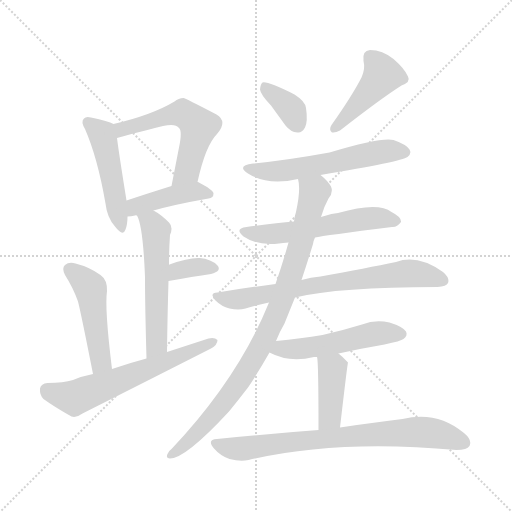
t = 0.00 s
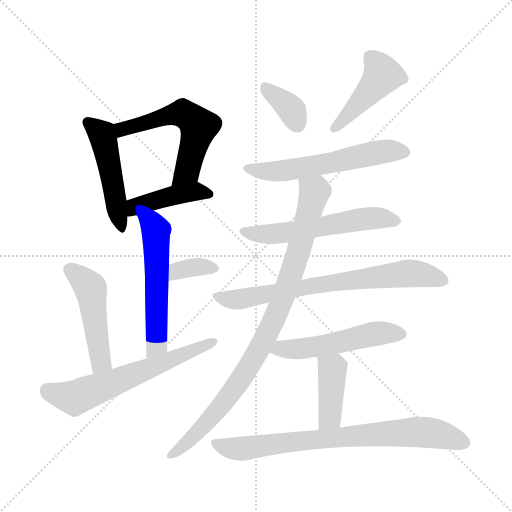
t = 2.21 s
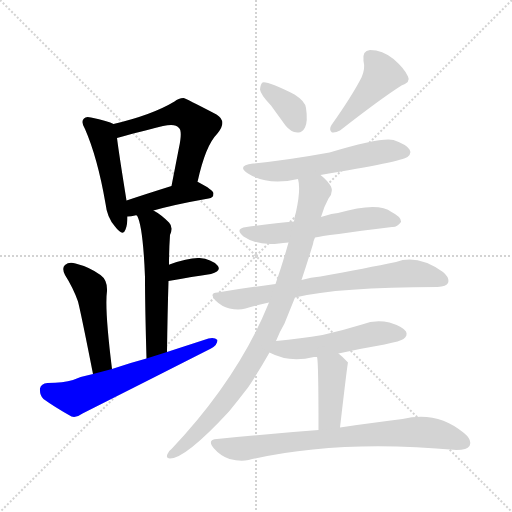
t = 4.43 s
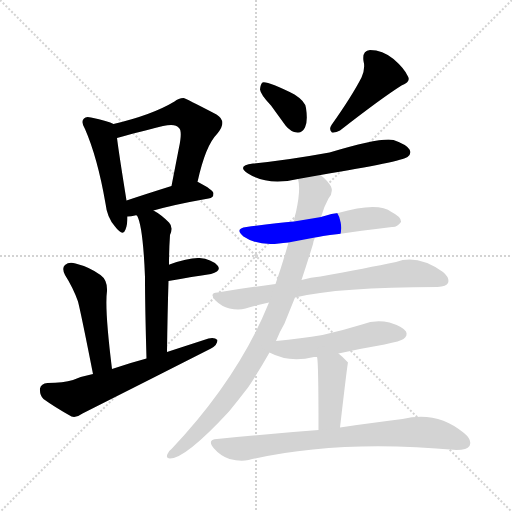
t = 6.64 s
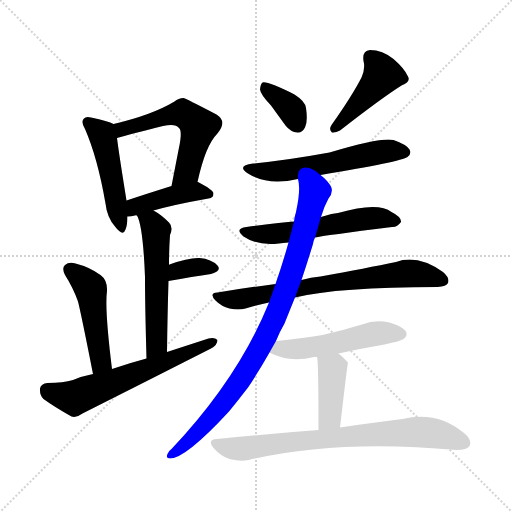
t = 8.86 s
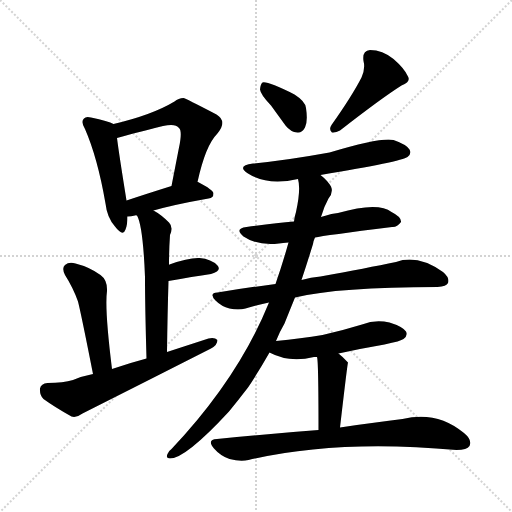
t = 11.07 s

The animated SVG that drew these frames (rendered in a browser with its animation timeline set to each time). Animation: 16 CSS @keyframes rules; one cycle of 11.07 s.

<svg version="1.1" viewBox="0 0 1024 1024" xmlns="http://www.w3.org/2000/svg">
  <g stroke="lightgray" stroke-dasharray="1,1" stroke-width="1" transform="scale(4, 4)">
    <line x1="0" y1="0" x2="256" y2="256"></line>
    <line x1="256" y1="0" x2="0" y2="256"></line>
    <line x1="128" y1="0" x2="128" y2="256"></line>
    <line x1="0" y1="128" x2="256" y2="128"></line>
  </g>
<g transform="scale(1, -1) translate(0, -900)">
   <style type="text/css">
    @keyframes keyframes0 {
      from {
       stroke: blue;
       stroke-dashoffset: 481;
       stroke-width: 128;
       }
       61% {
       animation-timing-function: step-end;
       stroke: blue;
       stroke-dashoffset: 0;
       stroke-width: 128;
       }
       to {
       stroke: black;
       stroke-width: 1024;
       }
       }
       #make-me-a-hanzi-animation-0 {
         animation: keyframes0 0.641439s both;
         animation-delay: 0.000000s;
         animation-timing-function: linear;
       }
    @keyframes keyframes1 {
      from {
       stroke: blue;
       stroke-dashoffset: 562;
       stroke-width: 128;
       }
       65% {
       animation-timing-function: step-end;
       stroke: blue;
       stroke-dashoffset: 0;
       stroke-width: 128;
       }
       to {
       stroke: black;
       stroke-width: 1024;
       }
       }
       #make-me-a-hanzi-animation-1 {
         animation: keyframes1 0.707357s both;
         animation-delay: 0.641439s;
         animation-timing-function: linear;
       }
    @keyframes keyframes2 {
      from {
       stroke: blue;
       stroke-dashoffset: 424;
       stroke-width: 128;
       }
       58% {
       animation-timing-function: step-end;
       stroke: blue;
       stroke-dashoffset: 0;
       stroke-width: 128;
       }
       to {
       stroke: black;
       stroke-width: 1024;
       }
       }
       #make-me-a-hanzi-animation-2 {
         animation: keyframes2 0.595052s both;
         animation-delay: 1.348796s;
         animation-timing-function: linear;
       }
    @keyframes keyframes3 {
      from {
       stroke: blue;
       stroke-dashoffset: 552;
       stroke-width: 128;
       }
       64% {
       animation-timing-function: step-end;
       stroke: blue;
       stroke-dashoffset: 0;
       stroke-width: 128;
       }
       to {
       stroke: black;
       stroke-width: 1024;
       }
       }
       #make-me-a-hanzi-animation-3 {
         animation: keyframes3 0.699219s both;
         animation-delay: 1.943848s;
         animation-timing-function: linear;
       }
    @keyframes keyframes4 {
      from {
       stroke: blue;
       stroke-dashoffset: 346;
       stroke-width: 128;
       }
       53% {
       animation-timing-function: step-end;
       stroke: blue;
       stroke-dashoffset: 0;
       stroke-width: 128;
       }
       to {
       stroke: black;
       stroke-width: 1024;
       }
       }
       #make-me-a-hanzi-animation-4 {
         animation: keyframes4 0.531576s both;
         animation-delay: 2.643066s;
         animation-timing-function: linear;
       }
    @keyframes keyframes5 {
      from {
       stroke: blue;
       stroke-dashoffset: 476;
       stroke-width: 128;
       }
       61% {
       animation-timing-function: step-end;
       stroke: blue;
       stroke-dashoffset: 0;
       stroke-width: 128;
       }
       to {
       stroke: black;
       stroke-width: 1024;
       }
       }
       #make-me-a-hanzi-animation-5 {
         animation: keyframes5 0.637370s both;
         animation-delay: 3.174642s;
         animation-timing-function: linear;
       }
    @keyframes keyframes6 {
      from {
       stroke: blue;
       stroke-dashoffset: 615;
       stroke-width: 128;
       }
       67% {
       animation-timing-function: step-end;
       stroke: blue;
       stroke-dashoffset: 0;
       stroke-width: 128;
       }
       to {
       stroke: black;
       stroke-width: 1024;
       }
       }
       #make-me-a-hanzi-animation-6 {
         animation: keyframes6 0.750488s both;
         animation-delay: 3.812012s;
         animation-timing-function: linear;
       }
    @keyframes keyframes7 {
      from {
       stroke: blue;
       stroke-dashoffset: 360;
       stroke-width: 128;
       }
       54% {
       animation-timing-function: step-end;
       stroke: blue;
       stroke-dashoffset: 0;
       stroke-width: 128;
       }
       to {
       stroke: black;
       stroke-width: 1024;
       }
       }
       #make-me-a-hanzi-animation-7 {
         animation: keyframes7 0.542969s both;
         animation-delay: 4.562500s;
         animation-timing-function: linear;
       }
    @keyframes keyframes8 {
      from {
       stroke: blue;
       stroke-dashoffset: 444;
       stroke-width: 128;
       }
       59% {
       animation-timing-function: step-end;
       stroke: blue;
       stroke-dashoffset: 0;
       stroke-width: 128;
       }
       to {
       stroke: black;
       stroke-width: 1024;
       }
       }
       #make-me-a-hanzi-animation-8 {
         animation: keyframes8 0.611328s both;
         animation-delay: 5.105469s;
         animation-timing-function: linear;
       }
    @keyframes keyframes9 {
      from {
       stroke: blue;
       stroke-dashoffset: 571;
       stroke-width: 128;
       }
       65% {
       animation-timing-function: step-end;
       stroke: blue;
       stroke-dashoffset: 0;
       stroke-width: 128;
       }
       to {
       stroke: black;
       stroke-width: 1024;
       }
       }
       #make-me-a-hanzi-animation-9 {
         animation: keyframes9 0.714681s both;
         animation-delay: 5.716797s;
         animation-timing-function: linear;
       }
    @keyframes keyframes10 {
      from {
       stroke: blue;
       stroke-dashoffset: 562;
       stroke-width: 128;
       }
       65% {
       animation-timing-function: step-end;
       stroke: blue;
       stroke-dashoffset: 0;
       stroke-width: 128;
       }
       to {
       stroke: black;
       stroke-width: 1024;
       }
       }
       #make-me-a-hanzi-animation-10 {
         animation: keyframes10 0.707357s both;
         animation-delay: 6.431478s;
         animation-timing-function: linear;
       }
    @keyframes keyframes11 {
      from {
       stroke: blue;
       stroke-dashoffset: 715;
       stroke-width: 128;
       }
       70% {
       animation-timing-function: step-end;
       stroke: blue;
       stroke-dashoffset: 0;
       stroke-width: 128;
       }
       to {
       stroke: black;
       stroke-width: 1024;
       }
       }
       #make-me-a-hanzi-animation-11 {
         animation: keyframes11 0.831868s both;
         animation-delay: 7.138835s;
         animation-timing-function: linear;
       }
    @keyframes keyframes12 {
      from {
       stroke: blue;
       stroke-dashoffset: 902;
       stroke-width: 128;
       }
       75% {
       animation-timing-function: step-end;
       stroke: blue;
       stroke-dashoffset: 0;
       stroke-width: 128;
       }
       to {
       stroke: black;
       stroke-width: 1024;
       }
       }
       #make-me-a-hanzi-animation-12 {
         animation: keyframes12 0.984049s both;
         animation-delay: 7.970703s;
         animation-timing-function: linear;
       }
    @keyframes keyframes13 {
      from {
       stroke: blue;
       stroke-dashoffset: 514;
       stroke-width: 128;
       }
       63% {
       animation-timing-function: step-end;
       stroke: blue;
       stroke-dashoffset: 0;
       stroke-width: 128;
       }
       to {
       stroke: black;
       stroke-width: 1024;
       }
       }
       #make-me-a-hanzi-animation-13 {
         animation: keyframes13 0.668294s both;
         animation-delay: 8.954753s;
         animation-timing-function: linear;
       }
    @keyframes keyframes14 {
      from {
       stroke: blue;
       stroke-dashoffset: 406;
       stroke-width: 128;
       }
       57% {
       animation-timing-function: step-end;
       stroke: blue;
       stroke-dashoffset: 0;
       stroke-width: 128;
       }
       to {
       stroke: black;
       stroke-width: 1024;
       }
       }
       #make-me-a-hanzi-animation-14 {
         animation: keyframes14 0.580404s both;
         animation-delay: 9.623047s;
         animation-timing-function: linear;
       }
    @keyframes keyframes15 {
      from {
       stroke: blue;
       stroke-dashoffset: 759;
       stroke-width: 128;
       }
       71% {
       animation-timing-function: step-end;
       stroke: blue;
       stroke-dashoffset: 0;
       stroke-width: 128;
       }
       to {
       stroke: black;
       stroke-width: 1024;
       }
       }
       #make-me-a-hanzi-animation-15 {
         animation: keyframes15 0.867676s both;
         animation-delay: 10.203451s;
         animation-timing-function: linear;
       }
</style>
<path d="M 227.0 652.0 Q 217.0 658.0 182.0 665.0 Q 172.0 668.0 168.0 663.0 Q 161.0 657.0 170.0 642.0 Q 195.0 585.0 211.0 493.0 Q 214.0 465.0 230.0 447.0 Q 246.0 426.0 251.0 441.0 Q 255.0 451.0 255.0 467.0 L 253.0 499.0 Q 238.0 592.0 234.0 624.0 C 231.0 650.0 231.0 650.0 227.0 652.0 Z" fill="lightgray"></path> 
<path d="M 395.0 536.0 Q 411.0 609.0 434.0 632.0 Q 456.0 657.0 433.0 671.0 Q 370.0 704.0 367.0 704.0 Q 357.0 704.0 349.0 697.0 Q 304.0 670.0 227.0 652.0 C 198.0 645.0 205.0 616.0 234.0 624.0 Q 253.0 630.0 326.0 648.0 Q 351.0 654.0 358.0 644.0 Q 365.0 638.0 358.0 605.0 Q 351.0 569.0 343.0 528.0 C 337.0 499.0 388.0 507.0 395.0 536.0 Z" fill="lightgray"></path> 
<path d="M 307.0 479.0 Q 349.0 491.0 417.0 503.0 Q 427.0 504.0 427.0 513.0 Q 427.0 520.0 396.0 536.0 L 395.0 536.0 L 343.0 528.0 Q 292.0 512.0 253.0 499.0 C 225.0 490.0 225.0 465.0 255.0 467.0 Q 262.0 467.0 270.0 469.0 Q 271.0 470.0 274.0 469.0 C 278.0 469.0 278.0 471.0 307.0 479.0 Z" fill="lightgray"></path> 
<path d="M 334.0 196.0 Q 335.0 274.0 337.0 338.0 L 338.0 370.0 Q 338.0 400.0 340.0 430.0 Q 347.0 446.0 338.0 455.0 Q 322.0 471.0 307.0 479.0 C 281.0 495.0 263.0 497.0 274.0 469.0 Q 286.0 448.0 290.0 346.0 Q 290.0 288.0 293.0 183.0 C 294.0 153.0 334.0 166.0 334.0 196.0 Z" fill="lightgray"></path> 
<path d="M 337.0 338.0 Q 386.0 347.0 422.0 352.0 Q 444.0 358.0 435.0 369.0 Q 423.0 382.0 399.0 384.0 Q 377.0 385.0 339.0 371.0 Q 338.0 371.0 338.0 370.0 C 312.0 355.0 307.0 333.0 337.0 338.0 Z" fill="lightgray"></path> 
<path d="M 224.0 162.0 Q 209.0 283.0 214.0 318.0 Q 215.0 340.0 201.0 350.0 Q 179.0 366.0 151.0 373.0 Q 138.0 377.0 130.0 370.0 Q 123.0 364.0 130.0 350.0 Q 146.0 325.0 156.0 297.0 Q 163.0 269.0 186.0 152.0 C 192.0 123.0 228.0 132.0 224.0 162.0 Z" fill="lightgray"></path> 
<path d="M 186.0 152.0 Q 165.0 148.0 146.0 140.0 Q 127.0 134.0 95.0 134.0 Q 82.0 133.0 80.0 123.0 Q 79.0 110.0 87.0 102.0 Q 109.0 86.0 143.0 67.0 Q 153.0 64.0 165.0 73.0 Q 292.0 137.0 422.0 203.0 Q 435.0 210.0 435.0 220.0 Q 429.0 226.0 417.0 223.0 Q 377.0 210.0 334.0 196.0 L 293.0 183.0 Q 259.0 174.0 224.0 162.0 L 186.0 152.0 Z" fill="lightgray"></path> 
<path d="M 542.0 689.0 Q 555.0 671.0 571.0 649.0 Q 581.0 636.0 595.0 635.0 Q 604.0 634.0 610.0 645.0 Q 616.0 657.0 612.0 684.0 Q 611.0 697.0 589.0 711.0 Q 535.0 738.0 525.0 735.0 Q 521.0 732.0 520.0 721.0 Q 521.0 711.0 542.0 689.0 Z" fill="lightgray"></path> 
<path d="M 723.0 745.0 Q 704.0 708.0 663.0 650.0 Q 657.0 641.0 664.0 635.0 Q 671.0 634.0 680.0 639.0 Q 762.0 703.0 803.0 729.0 Q 822.0 736.0 816.0 747.0 Q 809.0 763.0 787.0 782.0 Q 765.0 800.0 740.0 800.0 Q 724.0 799.0 727.0 778.0 Q 731.0 763.0 723.0 745.0 Z" fill="lightgray"></path> 
<path d="M 641.0 550.0 Q 803.0 577.0 815.0 586.0 Q 824.0 593.0 819.0 601.0 Q 813.0 611.0 787.0 620.0 Q 763.0 626.0 659.0 595.0 Q 571.0 579.0 506.0 573.0 Q 472.0 569.0 496.0 553.0 Q 535.0 528.0 596.0 542.0 L 641.0 550.0 Z" fill="lightgray"></path> 
<path d="M 630.0 425.0 Q 648.0 429.0 784.0 446.0 Q 794.0 445.0 802.0 456.0 Q 803.0 466.0 783.0 476.0 Q 756.0 497.0 676.0 474.0 Q 663.0 473.0 649.0 468.0 Q 645.0 467.0 642.0 466.0 L 588.0 457.0 Q 552.0 454.0 493.0 446.0 Q 468.0 443.0 487.0 427.0 Q 515.0 408.0 558.0 413.0 Q 565.0 414.0 577.0 415.0 L 630.0 425.0 Z" fill="lightgray"></path> 
<path d="M 590.0 305.0 Q 677.0 326.0 875.0 326.0 Q 893.0 327.0 896.0 334.0 Q 900.0 344.0 886.0 356.0 Q 835.0 392.0 792.0 376.0 Q 734.0 364.0 641.0 347.0 Q 622.0 346.0 603.0 340.0 L 551.0 332.0 Q 496.0 325.0 435.0 315.0 Q 417.0 314.0 431.0 299.0 Q 443.0 287.0 459.0 283.0 Q 477.0 279.0 491.0 283.0 Q 513.0 290.0 538.0 295.0 L 590.0 305.0 Z" fill="lightgray"></path> 
<path d="M 552.0 218.0 Q 559.0 236.0 569.0 253.0 Q 579.0 278.0 590.0 305.0 L 603.0 340.0 Q 615.0 376.0 626.0 412.0 Q 627.0 419.0 630.0 425.0 L 642.0 466.0 Q 648.0 487.0 657.0 503.0 Q 667.0 515.0 662.0 527.0 Q 655.0 539.0 641.0 550.0 C 619.0 571.0 593.0 572.0 596.0 542.0 Q 602.0 521.0 592.0 476.0 Q 589.0 467.0 588.0 457.0 L 577.0 415.0 Q 565.0 372.0 551.0 332.0 L 538.0 295.0 Q 477.0 144.0 343.0 2.0 Q 337.0 -2.0 335.0 -8.0 Q 331.0 -17.0 340.0 -17.0 Q 371.0 -17.0 458.0 77.0 Q 476.0 99.0 496.0 125.0 Q 518.0 158.0 539.0 195.0 L 552.0 218.0 Z" fill="lightgray"></path> 
<path d="M 677.0 193.0 Q 722.0 203.0 769.0 211.0 Q 802.0 218.0 807.0 222.0 Q 816.0 229.0 812.0 237.0 Q 805.0 247.0 779.0 255.0 Q 751.0 262.0 724.0 251.0 Q 685.0 239.0 645.0 230.0 Q 602.0 223.0 552.0 218.0 C 522.0 215.0 512.0 208.0 539.0 195.0 Q 578.0 174.0 628.0 186.0 Q 629.0 186.0 634.0 186.0 L 677.0 193.0 Z" fill="lightgray"></path> 
<path d="M 680.0 45.0 Q 695.0 174.0 696.0 175.0 L 695.0 176.0 Q 686.0 186.0 677.0 193.0 C 654.0 212.0 629.0 216.0 634.0 186.0 Q 637.0 180.0 637.0 40.0 C 637.0 10.0 677.0 15.0 680.0 45.0 Z" fill="lightgray"></path> 
<path d="M 637.0 40.0 Q 543.0 33.0 434.0 22.0 Q 413.0 21.0 428.0 3.0 Q 441.0 -12.0 459.0 -18.0 Q 481.0 -24.0 497.0 -20.0 Q 674.0 22.0 913.0 0.0 Q 934.0 0.0 939.0 8.0 Q 945.0 20.0 928.0 34.0 Q 874.0 79.0 805.0 62.0 Q 753.0 56.0 680.0 45.0 L 637.0 40.0 Z" fill="lightgray"></path> 
      <clipPath id="make-me-a-hanzi-clip-0">
      <path d="M 227.0 652.0 Q 217.0 658.0 182.0 665.0 Q 172.0 668.0 168.0 663.0 Q 161.0 657.0 170.0 642.0 Q 195.0 585.0 211.0 493.0 Q 214.0 465.0 230.0 447.0 Q 246.0 426.0 251.0 441.0 Q 255.0 451.0 255.0 467.0 L 253.0 499.0 Q 238.0 592.0 234.0 624.0 C 231.0 650.0 231.0 650.0 227.0 652.0 Z" fill="lightgray"></path>
      </clipPath>
      <path clip-path="url(#make-me-a-hanzi-clip-0)" d="M 176.0 655.0 L 206.0 625.0 L 241.0 446.0 " fill="none" id="make-me-a-hanzi-animation-0" stroke-dasharray="353 706" stroke-linecap="round"></path>

      <clipPath id="make-me-a-hanzi-clip-1">
      <path d="M 395.0 536.0 Q 411.0 609.0 434.0 632.0 Q 456.0 657.0 433.0 671.0 Q 370.0 704.0 367.0 704.0 Q 357.0 704.0 349.0 697.0 Q 304.0 670.0 227.0 652.0 C 198.0 645.0 205.0 616.0 234.0 624.0 Q 253.0 630.0 326.0 648.0 Q 351.0 654.0 358.0 644.0 Q 365.0 638.0 358.0 605.0 Q 351.0 569.0 343.0 528.0 C 337.0 499.0 388.0 507.0 395.0 536.0 Z" fill="lightgray"></path>
      </clipPath>
      <path clip-path="url(#make-me-a-hanzi-clip-1)" d="M 236.0 632.0 L 245.0 642.0 L 342.0 671.0 L 365.0 674.0 L 387.0 660.0 L 397.0 647.0 L 378.0 571.0 L 372.0 555.0 L 349.0 535.0 " fill="none" id="make-me-a-hanzi-animation-1" stroke-dasharray="434 868" stroke-linecap="round"></path>

      <clipPath id="make-me-a-hanzi-clip-2">
      <path d="M 307.0 479.0 Q 349.0 491.0 417.0 503.0 Q 427.0 504.0 427.0 513.0 Q 427.0 520.0 396.0 536.0 L 395.0 536.0 L 343.0 528.0 Q 292.0 512.0 253.0 499.0 C 225.0 490.0 225.0 465.0 255.0 467.0 Q 262.0 467.0 270.0 469.0 Q 271.0 470.0 274.0 469.0 C 278.0 469.0 278.0 471.0 307.0 479.0 Z" fill="lightgray"></path>
      </clipPath>
      <path clip-path="url(#make-me-a-hanzi-clip-2)" d="M 262.0 473.0 L 271.0 487.0 L 340.0 508.0 L 396.0 518.0 L 418.0 512.0 " fill="none" id="make-me-a-hanzi-animation-2" stroke-dasharray="296 592" stroke-linecap="round"></path>

      <clipPath id="make-me-a-hanzi-clip-3">
      <path d="M 334.0 196.0 Q 335.0 274.0 337.0 338.0 L 338.0 370.0 Q 338.0 400.0 340.0 430.0 Q 347.0 446.0 338.0 455.0 Q 322.0 471.0 307.0 479.0 C 281.0 495.0 263.0 497.0 274.0 469.0 Q 286.0 448.0 290.0 346.0 Q 290.0 288.0 293.0 183.0 C 294.0 153.0 334.0 166.0 334.0 196.0 Z" fill="lightgray"></path>
      </clipPath>
      <path clip-path="url(#make-me-a-hanzi-clip-3)" d="M 280.0 468.0 L 304.0 452.0 L 312.0 439.0 L 314.0 222.0 L 309.0 204.0 L 298.0 192.0 " fill="none" id="make-me-a-hanzi-animation-3" stroke-dasharray="424 848" stroke-linecap="round"></path>

      <clipPath id="make-me-a-hanzi-clip-4">
      <path d="M 337.0 338.0 Q 386.0 347.0 422.0 352.0 Q 444.0 358.0 435.0 369.0 Q 423.0 382.0 399.0 384.0 Q 377.0 385.0 339.0 371.0 Q 338.0 371.0 338.0 370.0 C 312.0 355.0 307.0 333.0 337.0 338.0 Z" fill="lightgray"></path>
      </clipPath>
      <path clip-path="url(#make-me-a-hanzi-clip-4)" d="M 344.0 343.0 L 356.0 359.0 L 369.0 363.0 L 425.0 363.0 " fill="none" id="make-me-a-hanzi-animation-4" stroke-dasharray="218 436" stroke-linecap="round"></path>

      <clipPath id="make-me-a-hanzi-clip-5">
      <path d="M 224.0 162.0 Q 209.0 283.0 214.0 318.0 Q 215.0 340.0 201.0 350.0 Q 179.0 366.0 151.0 373.0 Q 138.0 377.0 130.0 370.0 Q 123.0 364.0 130.0 350.0 Q 146.0 325.0 156.0 297.0 Q 163.0 269.0 186.0 152.0 C 192.0 123.0 228.0 132.0 224.0 162.0 Z" fill="lightgray"></path>
      </clipPath>
      <path clip-path="url(#make-me-a-hanzi-clip-5)" d="M 140.0 361.0 L 181.0 322.0 L 200.0 194.0 L 200.0 174.0 L 190.0 164.0 " fill="none" id="make-me-a-hanzi-animation-5" stroke-dasharray="348 696" stroke-linecap="round"></path>

      <clipPath id="make-me-a-hanzi-clip-6">
      <path d="M 186.0 152.0 Q 165.0 148.0 146.0 140.0 Q 127.0 134.0 95.0 134.0 Q 82.0 133.0 80.0 123.0 Q 79.0 110.0 87.0 102.0 Q 109.0 86.0 143.0 67.0 Q 153.0 64.0 165.0 73.0 Q 292.0 137.0 422.0 203.0 Q 435.0 210.0 435.0 220.0 Q 429.0 226.0 417.0 223.0 Q 377.0 210.0 334.0 196.0 L 293.0 183.0 Q 259.0 174.0 224.0 162.0 L 186.0 152.0 Z" fill="lightgray"></path>
      </clipPath>
      <path clip-path="url(#make-me-a-hanzi-clip-6)" d="M 94.0 120.0 L 149.0 104.0 L 429.0 217.0 " fill="none" id="make-me-a-hanzi-animation-6" stroke-dasharray="487 974" stroke-linecap="round"></path>

      <clipPath id="make-me-a-hanzi-clip-7">
      <path d="M 542.0 689.0 Q 555.0 671.0 571.0 649.0 Q 581.0 636.0 595.0 635.0 Q 604.0 634.0 610.0 645.0 Q 616.0 657.0 612.0 684.0 Q 611.0 697.0 589.0 711.0 Q 535.0 738.0 525.0 735.0 Q 521.0 732.0 520.0 721.0 Q 521.0 711.0 542.0 689.0 Z" fill="lightgray"></path>
      </clipPath>
      <path clip-path="url(#make-me-a-hanzi-clip-7)" d="M 528.0 726.0 L 579.0 685.0 L 596.0 650.0 " fill="none" id="make-me-a-hanzi-animation-7" stroke-dasharray="232 464" stroke-linecap="round"></path>

      <clipPath id="make-me-a-hanzi-clip-8">
      <path d="M 723.0 745.0 Q 704.0 708.0 663.0 650.0 Q 657.0 641.0 664.0 635.0 Q 671.0 634.0 680.0 639.0 Q 762.0 703.0 803.0 729.0 Q 822.0 736.0 816.0 747.0 Q 809.0 763.0 787.0 782.0 Q 765.0 800.0 740.0 800.0 Q 724.0 799.0 727.0 778.0 Q 731.0 763.0 723.0 745.0 Z" fill="lightgray"></path>
      </clipPath>
      <path clip-path="url(#make-me-a-hanzi-clip-8)" d="M 741.0 785.0 L 765.0 750.0 L 682.0 653.0 L 667.0 643.0 " fill="none" id="make-me-a-hanzi-animation-8" stroke-dasharray="316 632" stroke-linecap="round"></path>

      <clipPath id="make-me-a-hanzi-clip-9">
      <path d="M 641.0 550.0 Q 803.0 577.0 815.0 586.0 Q 824.0 593.0 819.0 601.0 Q 813.0 611.0 787.0 620.0 Q 763.0 626.0 659.0 595.0 Q 571.0 579.0 506.0 573.0 Q 472.0 569.0 496.0 553.0 Q 535.0 528.0 596.0 542.0 L 641.0 550.0 Z" fill="lightgray"></path>
      </clipPath>
      <path clip-path="url(#make-me-a-hanzi-clip-9)" d="M 498.0 564.0 L 519.0 558.0 L 569.0 558.0 L 759.0 596.0 L 808.0 596.0 " fill="none" id="make-me-a-hanzi-animation-9" stroke-dasharray="443 886" stroke-linecap="round"></path>

      <clipPath id="make-me-a-hanzi-clip-10">
      <path d="M 630.0 425.0 Q 648.0 429.0 784.0 446.0 Q 794.0 445.0 802.0 456.0 Q 803.0 466.0 783.0 476.0 Q 756.0 497.0 676.0 474.0 Q 663.0 473.0 649.0 468.0 Q 645.0 467.0 642.0 466.0 L 588.0 457.0 Q 552.0 454.0 493.0 446.0 Q 468.0 443.0 487.0 427.0 Q 515.0 408.0 558.0 413.0 Q 565.0 414.0 577.0 415.0 L 630.0 425.0 Z" fill="lightgray"></path>
      </clipPath>
      <path clip-path="url(#make-me-a-hanzi-clip-10)" d="M 489.0 437.0 L 548.0 432.0 L 729.0 463.0 L 792.0 458.0 " fill="none" id="make-me-a-hanzi-animation-10" stroke-dasharray="434 868" stroke-linecap="round"></path>

      <clipPath id="make-me-a-hanzi-clip-11">
      <path d="M 590.0 305.0 Q 677.0 326.0 875.0 326.0 Q 893.0 327.0 896.0 334.0 Q 900.0 344.0 886.0 356.0 Q 835.0 392.0 792.0 376.0 Q 734.0 364.0 641.0 347.0 Q 622.0 346.0 603.0 340.0 L 551.0 332.0 Q 496.0 325.0 435.0 315.0 Q 417.0 314.0 431.0 299.0 Q 443.0 287.0 459.0 283.0 Q 477.0 279.0 491.0 283.0 Q 513.0 290.0 538.0 295.0 L 590.0 305.0 Z" fill="lightgray"></path>
      </clipPath>
      <path clip-path="url(#make-me-a-hanzi-clip-11)" d="M 433.0 307.0 L 468.0 300.0 L 688.0 339.0 L 814.0 353.0 L 886.0 339.0 " fill="none" id="make-me-a-hanzi-animation-11" stroke-dasharray="587 1174" stroke-linecap="round"></path>

      <clipPath id="make-me-a-hanzi-clip-12">
      <path d="M 552.0 218.0 Q 559.0 236.0 569.0 253.0 Q 579.0 278.0 590.0 305.0 L 603.0 340.0 Q 615.0 376.0 626.0 412.0 Q 627.0 419.0 630.0 425.0 L 642.0 466.0 Q 648.0 487.0 657.0 503.0 Q 667.0 515.0 662.0 527.0 Q 655.0 539.0 641.0 550.0 C 619.0 571.0 593.0 572.0 596.0 542.0 Q 602.0 521.0 592.0 476.0 Q 589.0 467.0 588.0 457.0 L 577.0 415.0 Q 565.0 372.0 551.0 332.0 L 538.0 295.0 Q 477.0 144.0 343.0 2.0 Q 337.0 -2.0 335.0 -8.0 Q 331.0 -17.0 340.0 -17.0 Q 371.0 -17.0 458.0 77.0 Q 476.0 99.0 496.0 125.0 Q 518.0 158.0 539.0 195.0 L 552.0 218.0 Z" fill="lightgray"></path>
      </clipPath>
      <path clip-path="url(#make-me-a-hanzi-clip-12)" d="M 604.0 539.0 L 629.0 516.0 L 628.0 511.0 L 584.0 354.0 L 535.0 232.0 L 475.0 131.0 L 437.0 80.0 L 342.0 -10.0 " fill="none" id="make-me-a-hanzi-animation-12" stroke-dasharray="774 1548" stroke-linecap="round"></path>

      <clipPath id="make-me-a-hanzi-clip-13">
      <path d="M 677.0 193.0 Q 722.0 203.0 769.0 211.0 Q 802.0 218.0 807.0 222.0 Q 816.0 229.0 812.0 237.0 Q 805.0 247.0 779.0 255.0 Q 751.0 262.0 724.0 251.0 Q 685.0 239.0 645.0 230.0 Q 602.0 223.0 552.0 218.0 C 522.0 215.0 512.0 208.0 539.0 195.0 Q 578.0 174.0 628.0 186.0 Q 629.0 186.0 634.0 186.0 L 677.0 193.0 Z" fill="lightgray"></path>
      </clipPath>
      <path clip-path="url(#make-me-a-hanzi-clip-13)" d="M 548.0 197.0 L 563.0 203.0 L 602.0 202.0 L 666.0 212.0 L 748.0 233.0 L 801.0 232.0 " fill="none" id="make-me-a-hanzi-animation-13" stroke-dasharray="386 772" stroke-linecap="round"></path>

      <clipPath id="make-me-a-hanzi-clip-14">
      <path d="M 680.0 45.0 Q 695.0 174.0 696.0 175.0 L 695.0 176.0 Q 686.0 186.0 677.0 193.0 C 654.0 212.0 629.0 216.0 634.0 186.0 Q 637.0 180.0 637.0 40.0 C 637.0 10.0 677.0 15.0 680.0 45.0 Z" fill="lightgray"></path>
      </clipPath>
      <path clip-path="url(#make-me-a-hanzi-clip-14)" d="M 641.0 186.0 L 665.0 158.0 L 660.0 66.0 L 643.0 53.0 " fill="none" id="make-me-a-hanzi-animation-14" stroke-dasharray="278 556" stroke-linecap="round"></path>

      <clipPath id="make-me-a-hanzi-clip-15">
      <path d="M 637.0 40.0 Q 543.0 33.0 434.0 22.0 Q 413.0 21.0 428.0 3.0 Q 441.0 -12.0 459.0 -18.0 Q 481.0 -24.0 497.0 -20.0 Q 674.0 22.0 913.0 0.0 Q 934.0 0.0 939.0 8.0 Q 945.0 20.0 928.0 34.0 Q 874.0 79.0 805.0 62.0 Q 753.0 56.0 680.0 45.0 L 637.0 40.0 Z" fill="lightgray"></path>
      </clipPath>
      <path clip-path="url(#make-me-a-hanzi-clip-15)" d="M 431.0 12.0 L 488.0 3.0 L 602.0 19.0 L 833.0 36.0 L 882.0 31.0 L 928.0 14.0 " fill="none" id="make-me-a-hanzi-animation-15" stroke-dasharray="631 1262" stroke-linecap="round"></path>

</g>
</svg>
